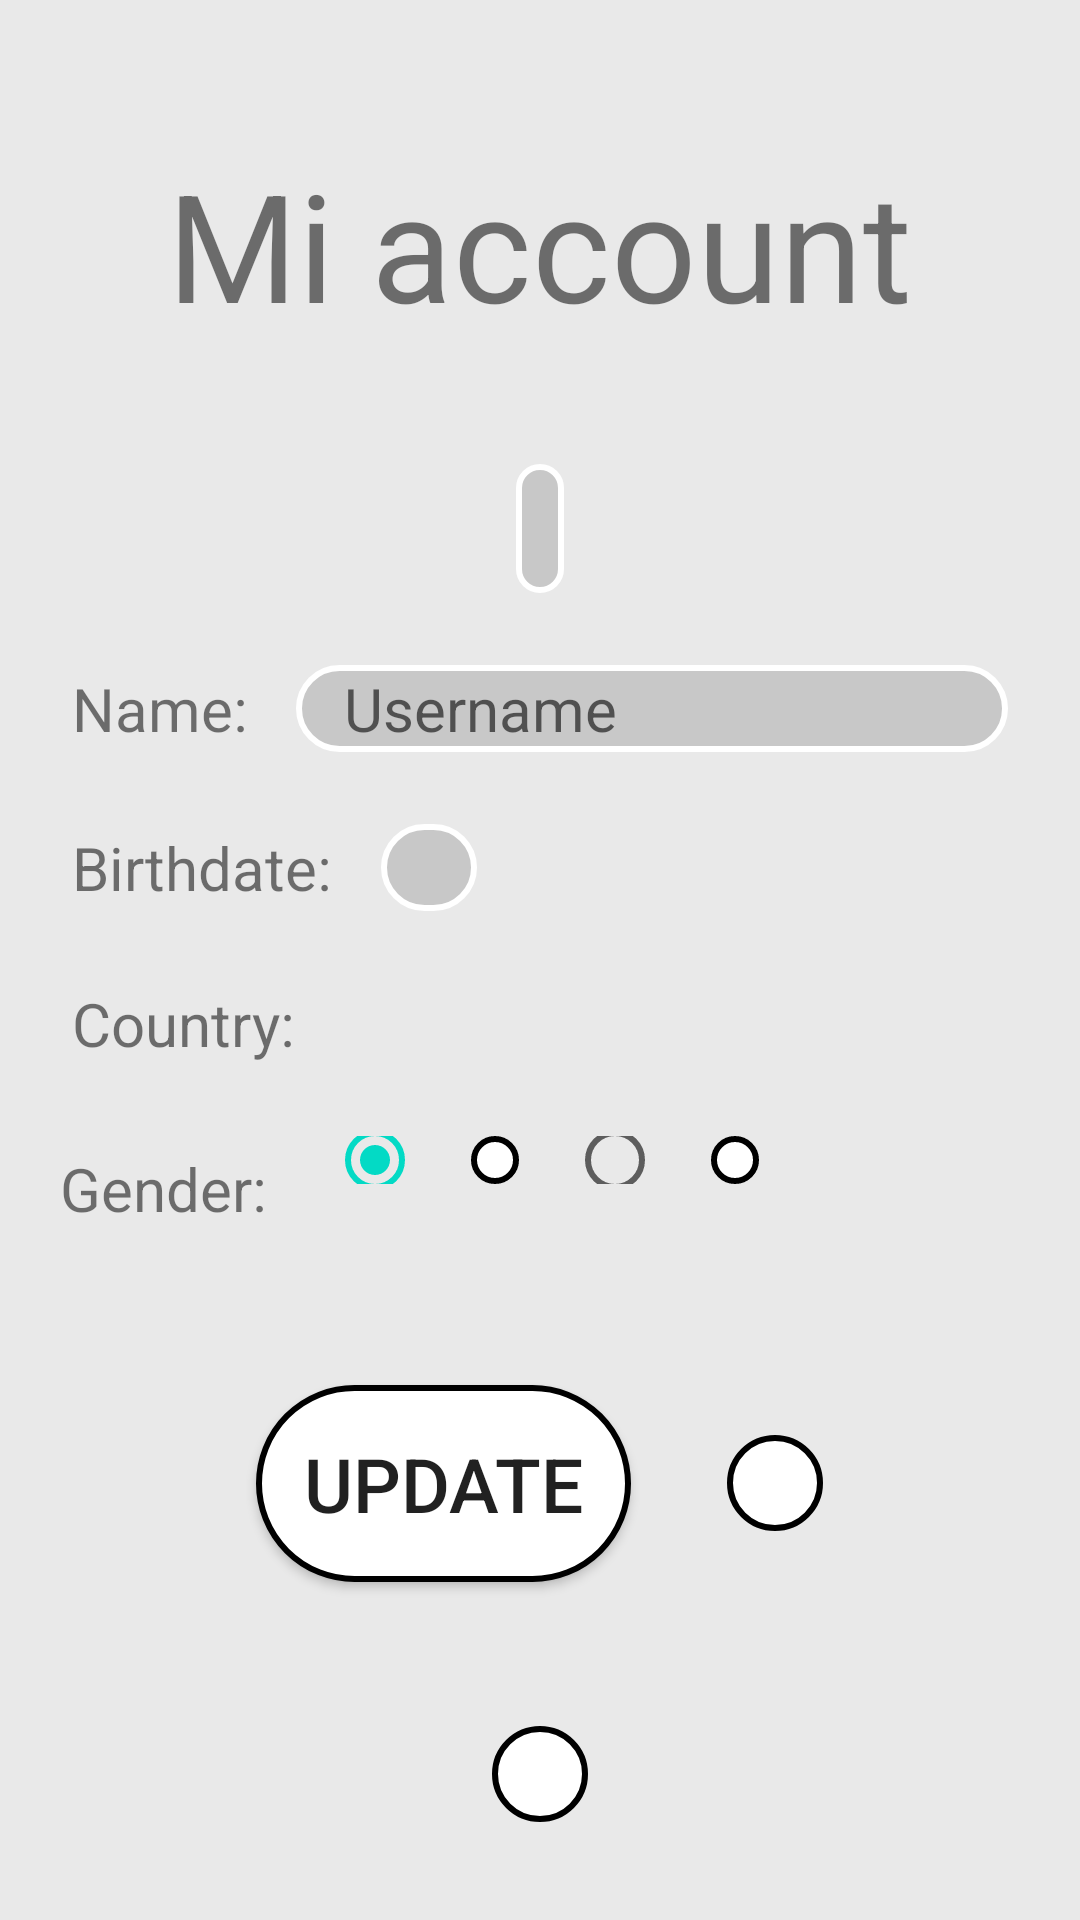

The Android layout XML behind this screen, and the referenced resources:
<!-- AndroidManifest.xml: application theme AppTheme -->
<!-- res/layout/activity_sesion.xml -->
<?xml version="1.0" encoding="utf-8"?>
<androidx.constraintlayout.widget.ConstraintLayout android:background="@color/grisClaro" android:padding="@dimen/padding1" android:layout_width="fill_parent" android:layout_height="fill_parent"
  xmlns:android="http://schemas.android.com/apk/res/android" xmlns:app="http://schemas.android.com/apk/res-auto">
    <ScrollView android:scrollbars="none" android:layout_width="fill_parent" android:layout_height="0.0dip" app:layout_constraintBottom_toBottomOf="parent" app:layout_constraintEnd_toEndOf="parent" app:layout_constraintStart_toStartOf="parent" app:layout_constraintTop_toTopOf="parent">
        <LinearLayout android:orientation="vertical" android:layout_width="fill_parent" android:layout_height="wrap_content">
            <TextView android:textSize="@dimen/SesionTitleFontText" android:gravity="center" android:layout_gravity="center" android:id="@id/TextViewActivitySesionMicuenta" android:paddingBottom="@dimen/padding2" android:layout_width="wrap_content" android:layout_height="wrap_content" android:layout_marginTop="@dimen/margin3" android:text="@string/mi_cuenta" android:textAlignment="center" />
            <TextView android:textSize="@dimen/SesionFontText" android:textColor="@color/Negro" android:gravity="start" android:layout_gravity="center" android:id="@id/editTextActivitySesionCuentaGoogle" android:background="@drawable/campo_redondeado_white" android:padding="@dimen/padding0" android:layout_width="wrap_content" android:layout_height="wrap_content" android:layout_margin="@dimen/margin1" />
            <LinearLayout android:orientation="horizontal" android:layout_width="fill_parent" android:layout_height="fill_parent" android:layout_marginTop="@dimen/margin1">
                <TextView android:textSize="@dimen/SesionFontText" android:gravity="start" android:id="@id/editTextActivitySesionUsername" android:layout_width="wrap_content" android:layout_height="wrap_content" android:layout_margin="@dimen/margin1" android:text="@string/nombre" />
                <AutoCompleteTextView android:textSize="@dimen/SesionFontText" android:gravity="start" android:id="@id/editTextActivitySesionNombreUsuario" android:background="@drawable/campo_redondeado_white" android:paddingLeft="@dimen/padding1" android:paddingRight="@dimen/padding1" android:focusable="true" android:focusableInTouchMode="true" android:layout_width="fill_parent" android:layout_height="wrap_content" android:layout_margin="@dimen/margin1" android:hint="@string/username" android:maxLength="32" android:inputType="text" android:paddingStart="@dimen/padding1" android:paddingEnd="@dimen/padding1" android:labelFor="@id/editTextActivitySesionUsername" />
            </LinearLayout>
            <LinearLayout android:orientation="horizontal" android:layout_width="fill_parent" android:layout_height="fill_parent" android:layout_marginTop="@dimen/margin1">
                <TextView android:textSize="@dimen/SesionFontText" android:id="@id/textViewActivitySesionFecha" android:layout_width="wrap_content" android:layout_height="wrap_content" android:layout_margin="@dimen/margin1" android:text="@string/fechaNacimiento" android:textAlignment="center" />
                <TextView android:textSize="@dimen/SesionFontText" android:textColor="@color/Negro" android:id="@id/editTextActivitySesionFechaNacimiento" android:background="@drawable/campo_redondeado_white" android:paddingLeft="@dimen/padding1" android:paddingRight="@dimen/padding1" android:layout_width="wrap_content" android:layout_height="wrap_content" android:layout_margin="@dimen/margin1" android:textAlignment="center" android:paddingStart="@dimen/padding1" android:paddingEnd="@dimen/padding1" />
            </LinearLayout>
            <LinearLayout android:orientation="horizontal" android:layout_width="fill_parent" android:layout_height="fill_parent" android:layout_marginTop="@dimen/margin1">
                <TextView android:textSize="@dimen/SesionFontText" android:id="@id/textViewActivitySesionPais" android:layout_width="wrap_content" android:layout_height="wrap_content" android:layout_marginLeft="@dimen/margin1" android:layout_marginTop="@dimen/margin1" android:layout_marginRight="@dimen/margin1" android:layout_marginBottom="@dimen/margin1" android:text="@string/pais" android:textAlignment="center" android:layout_marginStart="@dimen/margin1" android:layout_marginEnd="@dimen/margin1" />
                <androidx.constraintlayout.widget.ConstraintLayout android:orientation="horizontal" android:layout_width="fill_parent" android:layout_height="fill_parent">
                    <Spinner android:id="@id/SpinnerActivitySesionPaises" android:background="@drawable/campo_redondeado_white" android:paddingLeft="@dimen/padding1" android:paddingRight="@dimen/padding1" android:layout_width="wrap_content" android:layout_height="wrap_content" android:spinnerMode="dialog" android:paddingStart="@dimen/padding1" android:paddingEnd="@dimen/padding1" app:layout_constraintBottom_toBottomOf="parent" app:layout_constraintStart_toStartOf="parent" app:layout_constraintTop_toTopOf="parent" />
                    <ImageView android:background="@color/grisMedioClaro" android:layout_width="wrap_content" android:layout_height="wrap_content" android:layout_marginRight="@dimen/margin2" android:src="@drawable/ic_dropdown_trim_grande" android:contentDescription="@android:string/ok" android:layout_marginEnd="@dimen/margin2" app:layout_constraintBottom_toBottomOf="parent" app:layout_constraintEnd_toEndOf="@id/SpinnerActivitySesionPaises" app:layout_constraintTop_toTopOf="parent" />
                </androidx.constraintlayout.widget.ConstraintLayout>
            </LinearLayout>
            <LinearLayout android:orientation="horizontal" android:layout_width="fill_parent" android:layout_height="fill_parent" android:layout_marginTop="@dimen/margin2" android:layout_marginBottom="@dimen/margin2">
                <TextView android:textSize="@dimen/SesionFontText" android:id="@id/textViewActivitySesionGenero" android:padding="@dimen/padding00" android:layout_width="wrap_content" android:layout_height="wrap_content" android:text="@string/genero" android:textAlignment="center" />
                <RadioGroup android:orientation="horizontal" android:id="@id/radioGroupActivitySesionGeneros" android:layout_width="wrap_content" android:layout_height="wrap_content">
                    <RadioButton android:id="@id/radioButtonActivitySesionM" android:layout_width="wrap_content" android:layout_height="fill_parent" android:layout_marginLeft="@dimen/margin2" android:checked="true" android:textAlignment="center" android:layout_marginStart="@dimen/margin2" />
                    <ImageView android:background="@drawable/boton_redondeado" android:padding="@dimen/padding0" android:layout_width="wrap_content" android:layout_height="wrap_content" android:src="@drawable/male" android:contentDescription="@string/male" />
                    <RadioButton android:layout_gravity="end" android:id="@id/radioButtonActivitySesionF" android:layout_width="wrap_content" android:layout_height="fill_parent" android:layout_marginLeft="@dimen/margin2" android:checked="false" android:layout_marginStart="@dimen/margin2" />
                    <ImageView android:background="@drawable/boton_redondeado" android:padding="@dimen/padding0" android:layout_width="wrap_content" android:layout_height="wrap_content" android:src="@drawable/female" android:contentDescription="@string/female" />
                </RadioGroup>
            </LinearLayout>
            <LinearLayout android:gravity="center" android:orientation="horizontal" android:layout_width="fill_parent" android:layout_height="fill_parent" android:layout_marginTop="@dimen/margin2" android:layout_marginBottom="@dimen/margin2">
                <Button android:textSize="@dimen/SesionButtonText" android:layout_gravity="center" android:id="@id/buttonActivitySesionActualizar" android:background="@drawable/boton_redondeado" android:padding="@dimen/padding1" android:layout_width="wrap_content" android:layout_height="wrap_content" android:layout_margin="@dimen/margin2" android:text="@string/update" android:onClick="update" />
                <ImageView android:layout_gravity="center" android:id="@id/buttonActivityMainSalir" android:background="@drawable/boton_redondeado" android:padding="@dimen/padding1" android:layout_width="wrap_content" android:layout_height="wrap_content" android:layout_margin="@dimen/margin2" android:layout_marginBottom="@dimen/margin2" android:src="@drawable/shutdown_black" android:onClick="cerrarSesion" android:contentDescription="@string/salir" />
            </LinearLayout>
            <ImageView android:layout_gravity="center" android:id="@id/buttonActivityGameVolver" android:background="@drawable/boton_redondeado" android:padding="@dimen/padding1" android:paddingBottom="@dimen/padding2" android:layout_width="wrap_content" android:layout_height="wrap_content" android:layout_margin="@dimen/margin2" android:layout_marginBottom="@dimen/margin3" android:src="@drawable/go_left" android:onClick="go_back" android:contentDescription="@string/volver_atr_s" />
        </LinearLayout>
    </ScrollView>
</androidx.constraintlayout.widget.ConstraintLayout>
<!-- resources referenced by this layout -->
<resources>
  <color name="Negro">#ff000000</color>
  <color name="grisClaro">#ffe9e9e9</color>
  <color name="grisMedioClaro">#ffc8c8c8</color>
  <dimen name="SesionButtonText">20.0sp</dimen>
  <dimen name="SesionFontText">18.0sp</dimen>
  <dimen name="SesionTitleFontText">40.0sp</dimen>
  <dimen name="margin1">8.0dip</dimen>
  <dimen name="margin2">16.0dip</dimen>
  <dimen name="margin3">32.0dip</dimen>
  <dimen name="padding0">8.0dip</dimen>
  <dimen name="padding00">4.0dip</dimen>
  <dimen name="padding1">16.0dip</dimen>
  <dimen name="padding2">32.0dip</dimen>
  <!-- drawable boton_redondeado (drawable) -->
  <?xml version="1.0" encoding="utf-8"?>
  <shape android:shape="rectangle"
    xmlns:android="http://schemas.android.com/apk/res/android">
      <solid android:color="@color/Blanco" />
      <stroke android:width="2.0dip" android:color="@color/Negro" />
      <padding android:left="1.0dip" android:top="1.0dip" android:right="1.0dip" android:bottom="1.0dip" />
      <corners android:radius="100.0dip" />
  </shape>
  <!-- drawable campo_redondeado_white (drawable) -->
  <?xml version="1.0" encoding="utf-8"?>
  <shape android:shape="rectangle"
    xmlns:android="http://schemas.android.com/apk/res/android">
      <solid android:color="@color/grisMedioClaro" />
      <stroke android:width="2.0dip" android:color="@color/Blanco" />
      <padding android:left="1.0dip" android:top="1.0dip" android:right="1.0dip" android:bottom="1.0dip" />
      <corners android:radius="100.0dip" />
  </shape>
  <!-- drawable female: png bitmap (mipmap-hdpi, 1110 bytes) -->
  <!-- drawable ic_dropdown_trim_grande: png bitmap (drawable-hdpi, 395 bytes) -->
  <!-- drawable male: png bitmap (mipmap-hdpi, 1109 bytes) -->
  <string name="fechaNacimiento">Birthdate:</string>
  <string name="female">Female</string>
  <string name="genero">Gender:</string>
  <string name="male">Male</string>
  <string name="mi_cuenta">Mi account</string>
  <string name="nombre">Name:</string>
  <string name="pais">Country:</string>
  <string name="salir">Exit</string>
  <string name="update">Update</string>
  <string name="username">Username</string>
  <string name="volver_atr_s">Get back to the game menu</string>
  <color name="Blanco">#ffffffff</color>
</resources>
